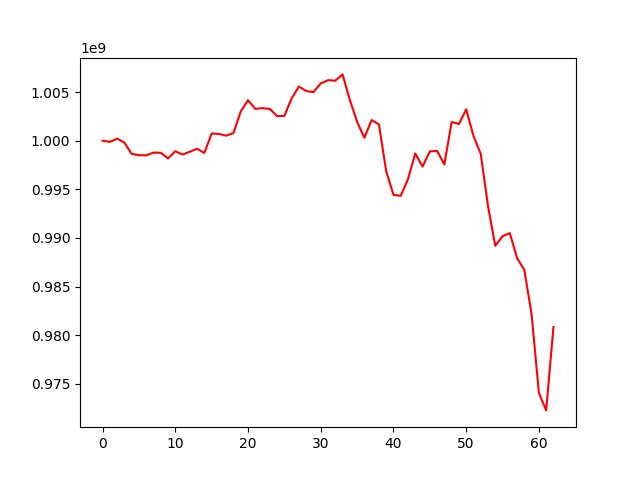

Data behind this chart, as committed beside it:
, 0
0, 1000000000
1, 999879411
2, 1000217835
3, 999806791
4, 998649598
5, 998512203
6, 998493571
7, 998778178
8, 998758365
9, 998180078
10, 998921323
11, 998579770
12, 998866882
13, 999172195
14, 998746849
15, 1000736732
16, 1000698420
17, 1000519921
18, 1000792965
19, 1003001467
20, 1004170178
21, 1003279518
22, 1003350000
23, 1003269047
24, 1002528654
25, 1002556320
26, 1004358823
27, 1005573249
28, 1005118474
29, 1004997468
30, 1005897072
31, 1006230154
32, 1006173911
33, 1006823560
34, 1004199654
35, 1001960069
36, 1000302099
37, 1002120890
38, 1001681926
39, 996884940
40, 994428464
41, 994330626
42, 996057910
43, 998691903
44, 997339399
45, 998897872
46, 998956065
47, 997560068
48, 1001922509
49, 1001721541
50, 1003231298
51, 1000492943
52, 998652984
53, 993275425
54, 989184747
55, 990184666
56, 990497145
57, 987922256
58, 986702371
59, 982096679
... 3 more rows
